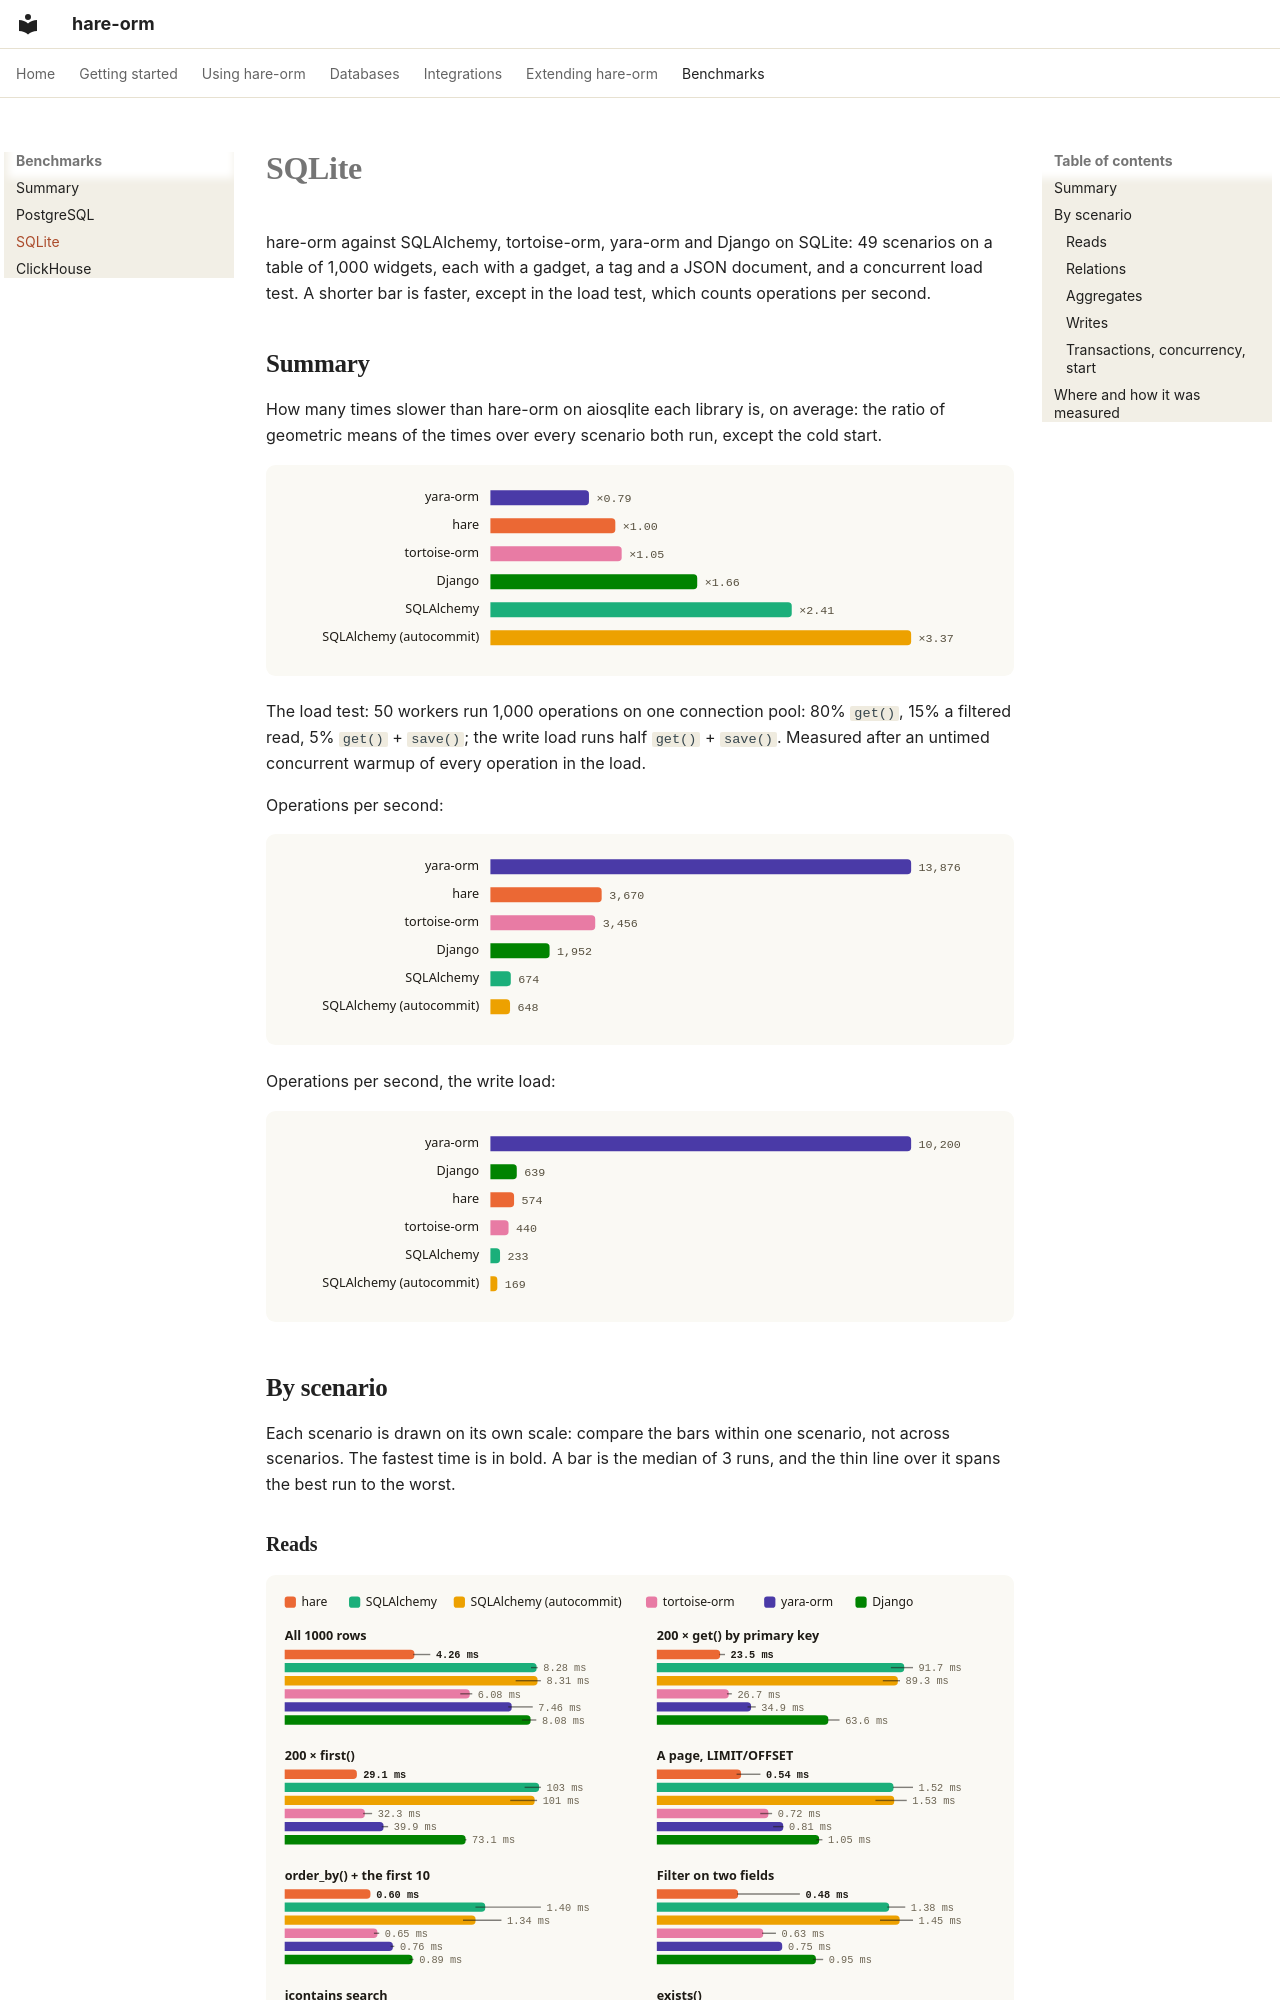

repository: hare-orm/hare-orm · page: benchmarks/sqlite/index.html · generator: mkdocs

<!-- Written by benchmarks/bench.py (`all` or `charts`): edit the text there, not here. -->

# SQLite

hare-orm against SQLAlchemy, tortoise-orm, yara-orm and Django on SQLite: 49 scenarios on a table of
1,000 widgets, each with a gadget, a tag and a JSON document, and a concurrent load test. A shorter
bar is faster, except in the load test, which counts operations per second.

## <a id="summary"></a>Summary

How many times slower than hare-orm on aiosqlite each library is, on average: the ratio of geometric
means of the times over every scenario both run, except the cold start.

![Times slower than hare-orm, on average](../assets/benchmarks/sqlite-summary-slower-en-light.svg#gh-light-mode-only)
![Times slower than hare-orm, on average](../assets/benchmarks/sqlite-summary-slower-en-dark.svg#gh-dark-mode-only)

The load test: 50 workers run 1,000 operations on one connection pool: 80% `get()`, 15% a filtered
read, 5% `get()` + `save()`; the write load runs half `get()` + `save()`. Measured after an untimed
concurrent warmup of every operation in the load.

Operations per second:

![Operations per second](../assets/benchmarks/sqlite-summary-load-test-en-light.svg#gh-light-mode-only)
![Operations per second](../assets/benchmarks/sqlite-summary-load-test-en-dark.svg#gh-dark-mode-only)

Operations per second, the write load:

![Operations per second, the write load](../assets/benchmarks/sqlite-summary-write-load-test-en-light.svg#gh-light-mode-only)
![Operations per second, the write load](../assets/benchmarks/sqlite-summary-write-load-test-en-dark.svg#gh-dark-mode-only)

## <a id="by-scenario"></a>By scenario

Each scenario is drawn on its own scale: compare the bars within one scenario, not across scenarios.
The fastest time is in bold. A bar is the median of 3 runs, and the thin line over it spans the best
run to the worst.
